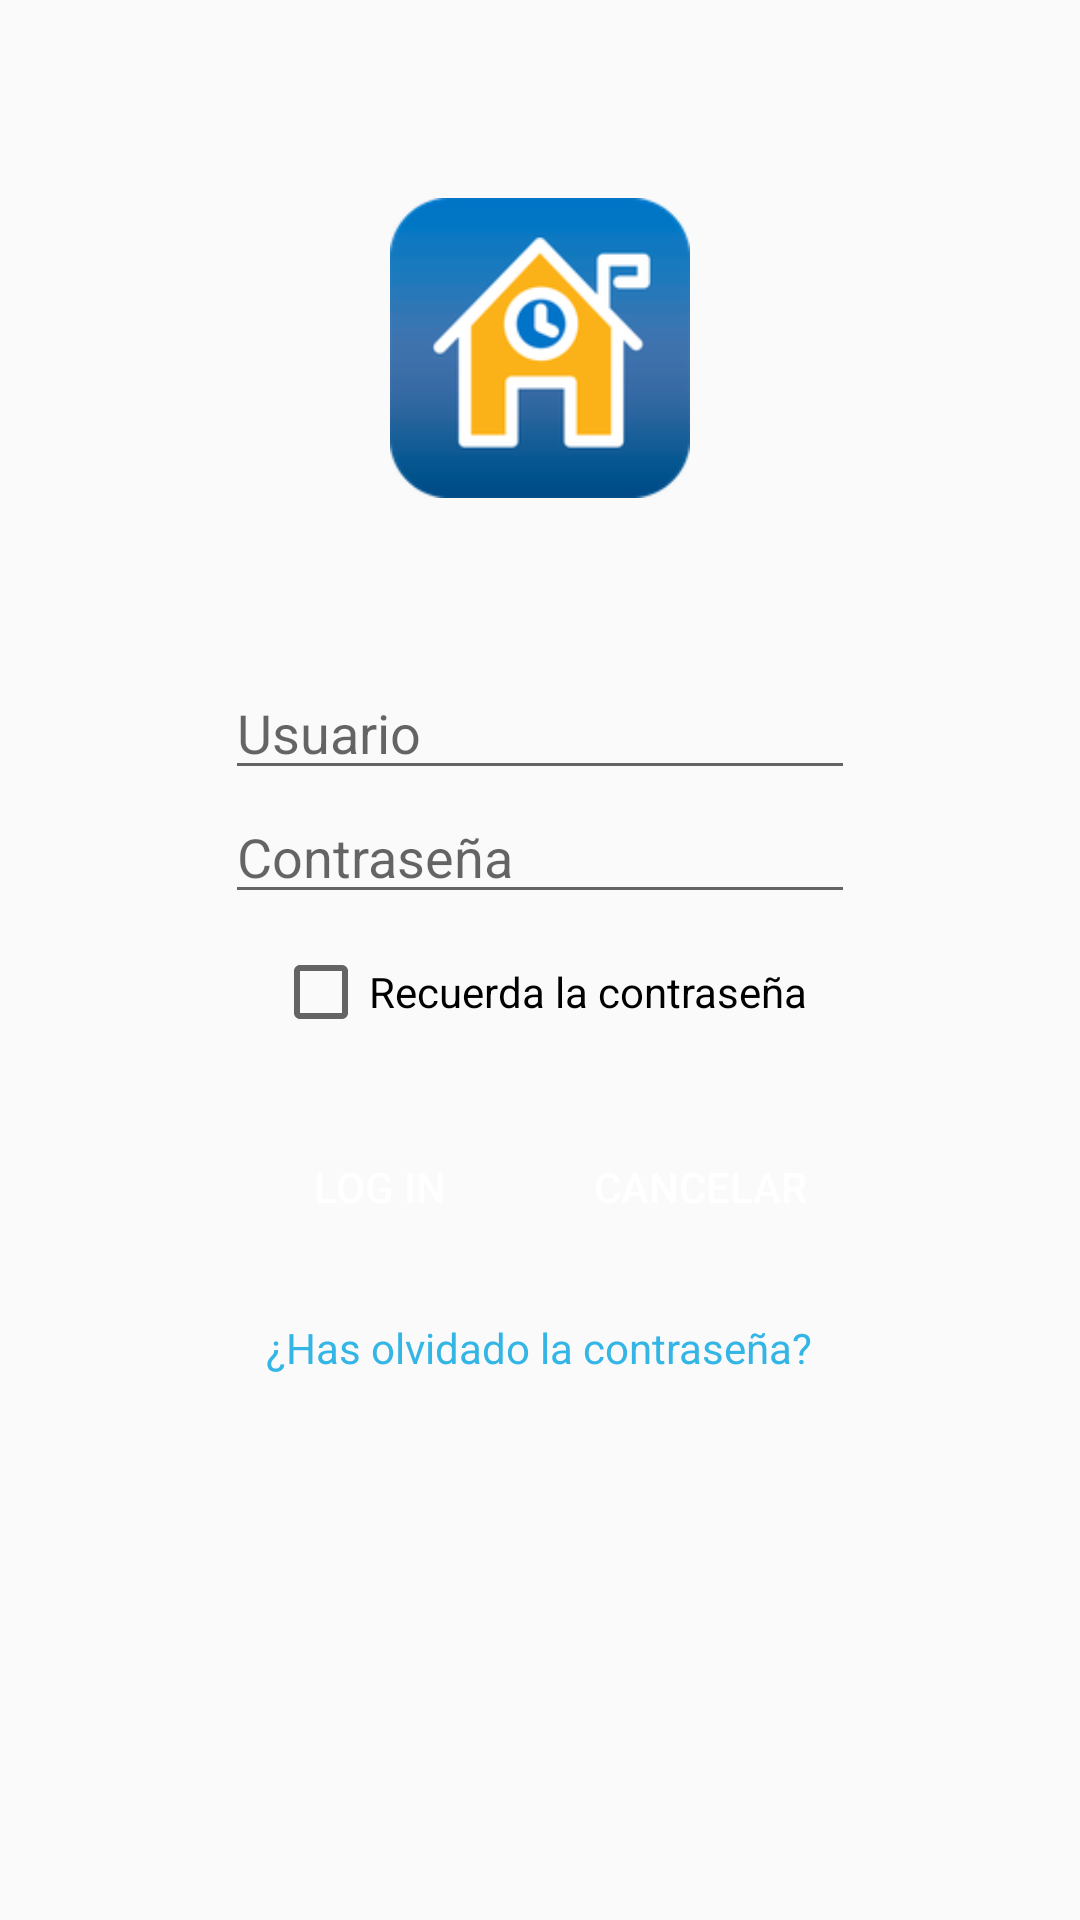

Reconstruct the res/layout file that produces this screen, plus the resources it refers to.
<!-- AndroidManifest.xml: application theme AppTheme -->
<!-- res/layout/activity_login.xml -->
<LinearLayout xmlns:android="http://schemas.android.com/apk/res/android"
    xmlns:tools="http://schemas.android.com/tools"
    android:layout_width="match_parent"
    android:layout_height="match_parent"
    tools:context="com.example.example.studenthelper.loginActivity.LoginActivity"
    android:orientation="vertical"
    android:weightSum="1">

    <ImageView
        android:layout_width="100dp"
        android:layout_height="100dp"
        android:id="@+id/imageView2"
        android:layout_gravity="center_horizontal"
        android:src="@mipmap/ic_launcher"
        android:layout_marginTop="50dp"
        android:layout_weight="0.15" />

    <EditText
        android:layout_width="210dp"
        android:layout_height="wrap_content"
        android:id="@+id/user"
        android:layout_gravity="center_horizontal"
        android:hint="Usuario"
        android:layout_marginTop="40dp"
        android:singleLine="true" />

    <EditText
        android:layout_width="wrap_content"
        android:layout_height="wrap_content"
        android:inputType="textPassword"
        android:ems="10"
        android:id="@+id/passwd"
        android:layout_gravity="center_horizontal"
        android:hint="Contraseña" />

    <CheckBox
        android:layout_width="wrap_content"
        android:layout_height="wrap_content"
        android:text="Recuerda la contraseña"
        android:id="@+id/checkBox"
        android:layout_gravity="center"
        android:layout_marginTop="10dp" />

    <LinearLayout
        android:orientation="horizontal"
        android:layout_width="210dp"
        android:layout_height="wrap_content"
        android:layout_gravity="center"
        android:layout_marginTop="25dp">

        <Button
            android:layout_width="match_parent"
            android:layout_height="wrap_content"
            android:text="Log in"
            android:id="@+id/login"
            android:onClick="onclickLogin"
            android:background="@drawable/button_custom1"
            android:textColor="#ffffff"
            android:layout_marginRight="2dp"
            android:layout_weight="1" />

        <Button
            android:layout_width="match_parent"
            android:layout_height="wrap_content"
            android:text="Cancelar"
            android:id="@+id/cancela"
            android:onClick="onclickcancel"
            android:textColor="#ffffff"
            android:background="@drawable/button_custom1"
            android:layout_marginLeft="2dp"
            android:layout_weight="1" />
    </LinearLayout>

    <TextView
        android:layout_width="wrap_content"
        android:layout_height="wrap_content"
        android:text="¿Has olvidado la contraseña?"
        android:id="@+id/textView"
        android:layout_gravity="center_horizontal"
        android:textColor="@android:color/holo_blue_light"
        android:layout_marginTop="20dp"
        android:onClick="onclickRecordaContrasenya" />

</LinearLayout>
<!-- resources referenced by this layout -->
<resources>
  <!-- drawable button_custom1 (drawable) -->
  <?xml version="1.0" encoding="utf-8"?>
  <selector xmlns:android="http://schemas.android.com/apk/res/android">
      <item android:state_pressed="true" android:drawable="@drawable/custom_green_dark"/> 
      <item android:state_focused="true" android:drawable="@drawable/custom_green_dark"/> 
      <item android:drawable="@drawable/custom_green_light"/> 
  </selector>
  <!-- mipmap ic_launcher: png bitmap (mipmap-hdpi, 5068 bytes) -->
  <style name="AppTheme" parent="Theme.AppCompat.Light.DarkActionBar">
      
  
      
          
          
          <item name="android:colorPrimary">#ffffff</item>
          
          <item name="android:colorPrimaryDark">#1E6661</item>
          
          <item name="android:colorAccent">#00A599</item>
  
  
      </style>
</resources>
